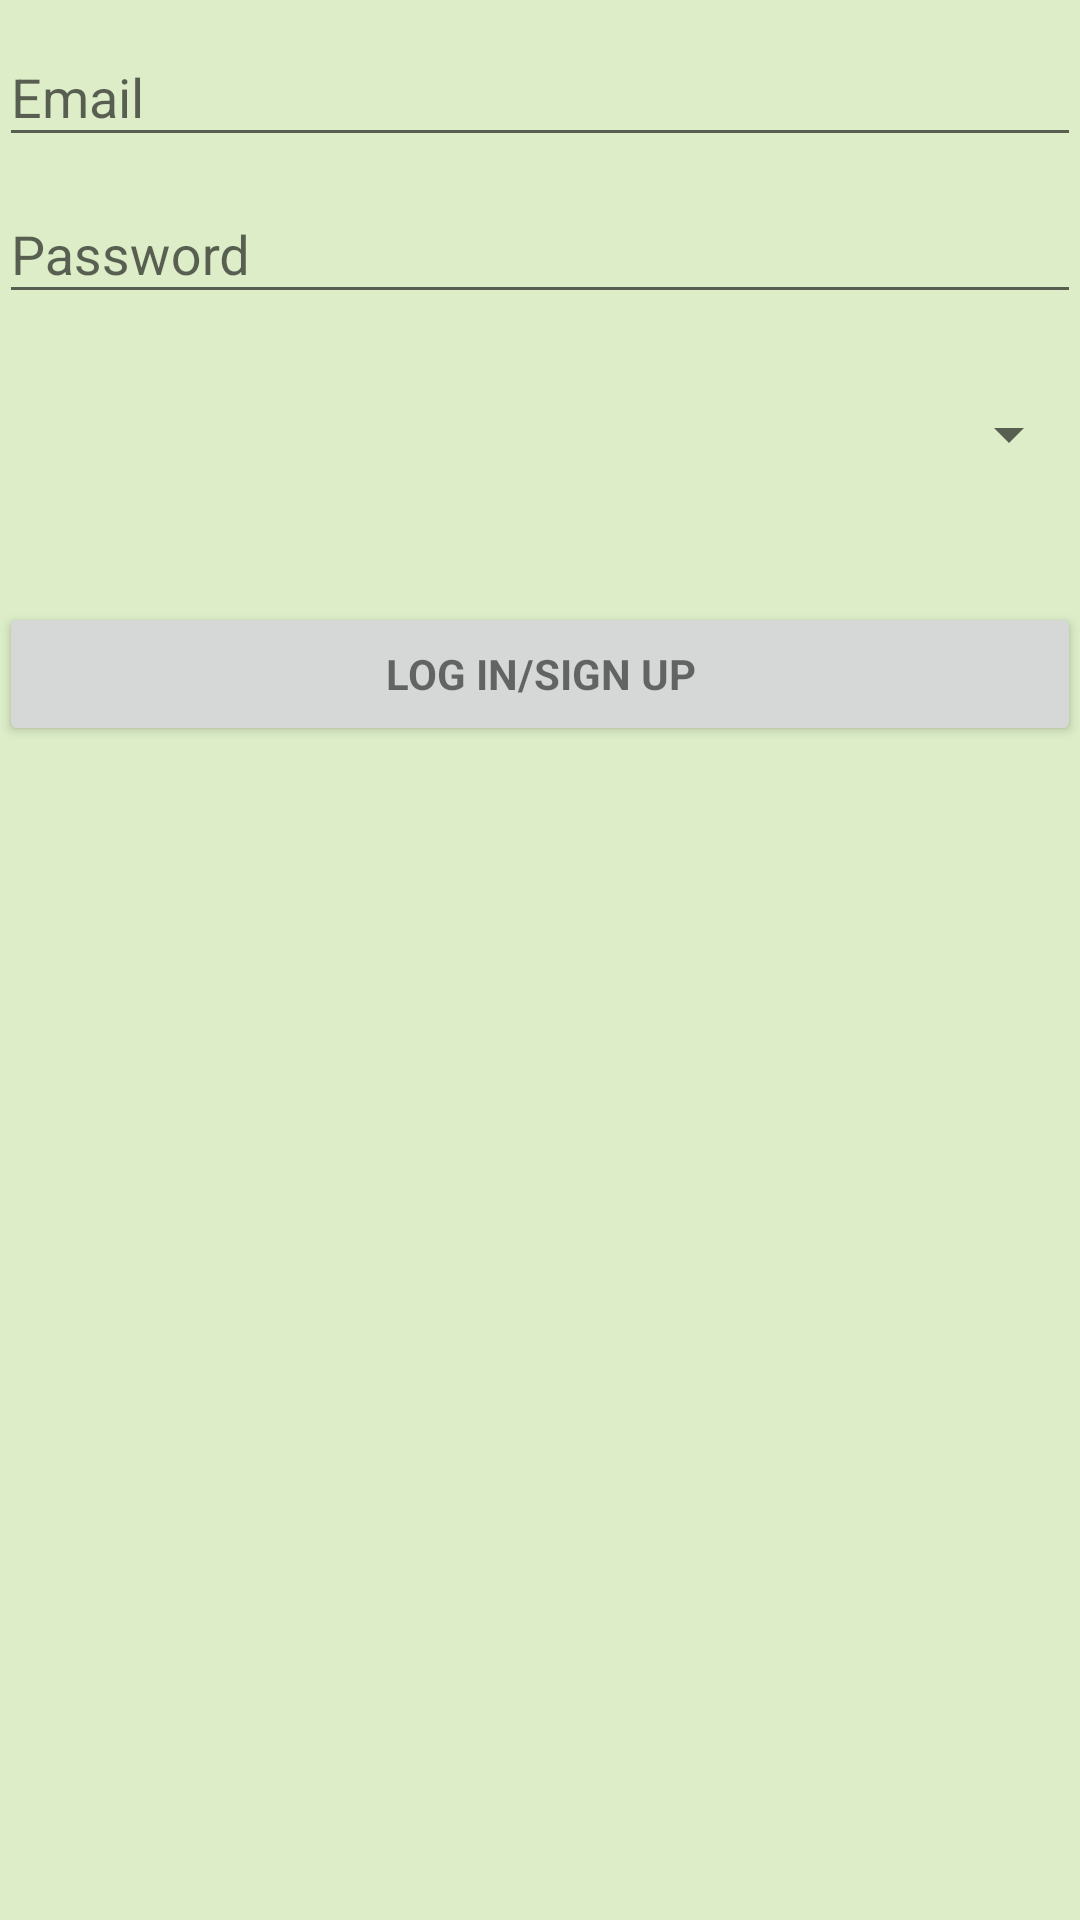

The Android layout XML behind this screen, and the referenced resources:
<!-- AndroidManifest.xml: application theme AppTheme -->
<!-- res/layout/activity_login.xml -->
<LinearLayout xmlns:android="http://schemas.android.com/apk/res/android"
    xmlns:tools="http://schemas.android.com/tools"
    android:layout_width="match_parent"
    android:layout_height="match_parent"
    android:gravity="center_horizontal"
    android:orientation="vertical"
    android:paddingBottom="@dimen/activity_vertical_margin"
    android:paddingLeft="@dimen/activity_horizontal_margin"
    android:paddingRight="@dimen/activity_horizontal_margin"
    android:paddingTop="@dimen/activity_vertical_margin"
    tools:context="com.example.ks.suraksha.UI.LoginSignUpActivity">

    
    <ProgressBar
        android:id="@+id/login_progress"
        style="?android:attr/progressBarStyleLarge"
        android:layout_width="wrap_content"
        android:layout_height="wrap_content"
        android:layout_marginBottom="8dp"
        android:visibility="gone" />

    <ScrollView
        android:id="@+id/login_form"
        android:layout_width="match_parent"
        android:layout_height="match_parent">

        <LinearLayout
            android:id="@+id/email_login_form"
            android:layout_width="match_parent"
            android:layout_height="wrap_content"
            android:orientation="vertical">

            <android.support.design.widget.TextInputLayout
                android:layout_width="match_parent"
                android:layout_height="wrap_content">

                <EditText
                    android:id="@+id/email"
                    android:layout_width="match_parent"
                    android:layout_height="wrap_content"
                    android:hint="Email"
                    android:inputType="textEmailAddress"
                    android:maxLines="1"
                    android:singleLine="true" />

            </android.support.design.widget.TextInputLayout>

            <android.support.design.widget.TextInputLayout
                android:layout_width="match_parent"
                android:layout_height="wrap_content">

                <EditText
                    android:id="@+id/password"
                    android:layout_width="match_parent"
                    android:layout_height="wrap_content"
                    android:hint="Password"
                    android:imeActionId="6"
                    android:imeActionLabel="SIGN In"
                    android:imeOptions="actionUnspecified"
                    android:inputType="textPassword"
                    android:maxLines="1"
                    android:singleLine="true" />

            </android.support.design.widget.TextInputLayout>

            <Spinner
                android:layout_width="match_parent"
                android:layout_height="48dp"
                android:layout_marginTop="16dp"
                android:layout_marginBottom="16dp"
                android:id="@+id/userType"
                >
            </Spinner>

            <Button
                android:id="@+id/email_sign_in_button"
                style="?android:textAppearanceSmall"
                android:layout_width="match_parent"
                android:layout_height="wrap_content"
                android:layout_marginTop="16dp"
                android:text="LOG IN/SIGN UP"
                android:textStyle="bold" />

        </LinearLayout>
    </ScrollView>
</LinearLayout>
<!-- resources referenced by this layout -->
<resources>
  <style name="AppTheme" parent="Theme.AppCompat.Light">
          Customize your theme here.
          <item name="colorPrimary">@color/colorPrimary</item>
          <item name="colorPrimaryDark">@color/colorPrimaryDark</item>
          <item name="colorAccent">@color/colorAccent</item>
          <item name="android:colorBackground">@color/background_material_light</item>
      </style>
  <color name="colorPrimary">#7CB342</color>
  <color name="colorPrimaryDark">#558B2F</color>
  <color name="colorAccent">#2196F3</color>
  <color name="background_material_light">#dcedc8</color>
</resources>
